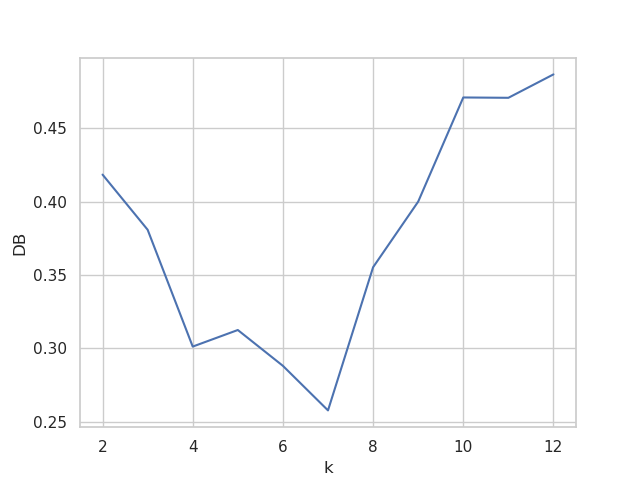

The data file committed next to this chart (first rows):
, 0
2, 0.4184
3, 0.3808
4, 0.3011
5, 0.3124
6, 0.288
7, 0.2576
8, 0.3552
9, 0.4
10, 0.471
11, 0.4708
12, 0.4867
